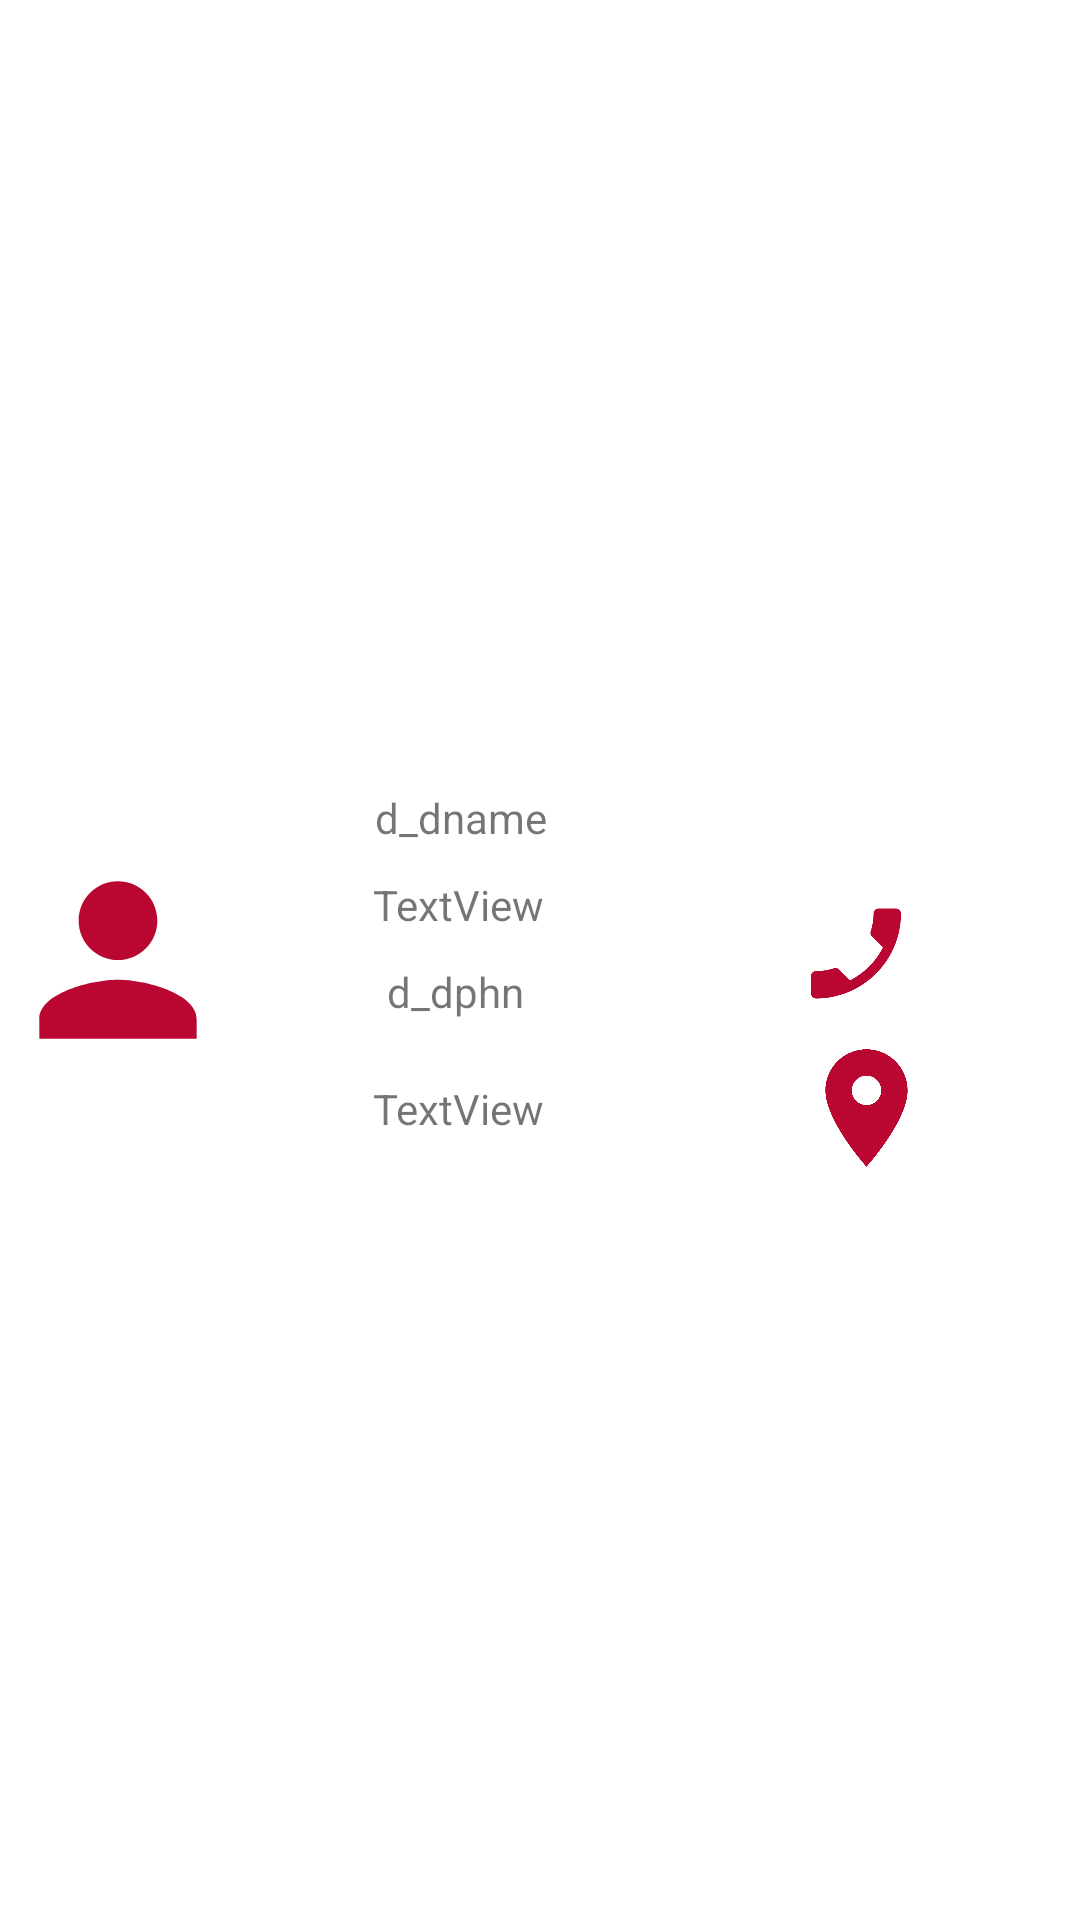

Layout XML and referenced resources for this Android screen:
<!-- AndroidManifest.xml: application theme Theme.Blood_Donation -->
<!-- res/layout/fragment_detail_frag.xml -->
<?xml version="1.0" encoding="utf-8"?>
<LinearLayout xmlns:android="http://schemas.android.com/apk/res/android"
    xmlns:app="http://schemas.android.com/apk/res-auto"
    xmlns:tools="http://schemas.android.com/tools"
    android:layout_width="match_parent"
    android:layout_height="match_parent"
    android:gravity="center_horizontal|center_vertical"
    tools:context=".detail_frag">


    <ImageView
        android:id="@+id/img_p"
        android:layout_width="121dp"
        android:layout_height="163dp"
        android:layout_weight="1"
        app:srcCompat="@drawable/person" />

    <LinearLayout
        android:layout_width="189dp"
        android:layout_height="124dp"
        android:layout_weight="1"
        android:orientation="vertical">

        <TextView
            android:id="@+id/dtxt_Name"
            android:layout_width="110dp"
            android:layout_height="wrap_content"
            android:layout_marginStart="20dp"
            android:layout_marginLeft="20dp"
            android:layout_marginTop="5dp"
            android:layout_marginEnd="5dp"
            android:layout_marginRight="5dp"
            android:gravity="center_horizontal|center_vertical"
            android:text="@string/d_dname" />

        <TextView
            android:id="@+id/dtxt_Bgroup"
            android:layout_width="108dp"
            android:layout_height="wrap_content"
            android:layout_marginStart="20dp"
            android:layout_marginLeft="20dp"
            android:layout_marginTop="10dp"
            android:layout_marginEnd="5dp"
            android:layout_marginRight="5dp"
            android:gravity="center_horizontal|center_vertical"
            android:text="@string/string_bgroup" />

        <TextView
            android:id="@+id/dtxt_Phone"
            android:layout_width="106dp"
            android:layout_height="wrap_content"
            android:layout_marginStart="20dp"
            android:layout_marginLeft="20dp"
            android:layout_marginTop="10dp"
            android:layout_marginEnd="5dp"
            android:layout_marginRight="5dp"
            android:gravity="center_horizontal|center_vertical"
            android:text="@string/d_dphn" />

        <TextView
            android:id="@+id/dtxt_Loc"
            android:layout_width="108dp"
            android:layout_height="wrap_content"
            android:layout_marginStart="20dp"
            android:layout_marginLeft="20dp"
            android:layout_marginTop="20dp"
            android:layout_marginEnd="5dp"
            android:layout_marginRight="5dp"
            android:gravity="center_horizontal|center_vertical"
            android:text="@string/string_loc" />
    </LinearLayout>

    <LinearLayout
        android:layout_width="137dp"
        android:layout_height="163dp"
        android:layout_marginStart="20dp"
        android:layout_marginLeft="20dp"
        android:layout_marginTop="27dp"
        android:layout_marginEnd="20dp"
        android:layout_marginRight="20dp"
        android:layout_weight="1"
        android:orientation="vertical">

        <ImageView
            android:id="@+id/img_phon"
            android:layout_width="40dp"
            android:layout_height="45dp"
            android:layout_marginStart="20dp"
            android:layout_marginLeft="20dp"
            android:layout_marginTop="30dp"
            android:layout_marginEnd="20dp"
            android:layout_marginRight="20dp"
            android:contentDescription="@string/call_id"
            app:srcCompat="@drawable/phon" />

        <ImageView
            android:id="@+id/img_loc"
            android:layout_width="47dp"
            android:layout_height="48dp"
            android:layout_marginStart="20dp"
            android:layout_marginLeft="20dp"
            android:layout_marginTop="5dp"
            android:layout_marginEnd="20dp"
            android:layout_marginRight="20dp"
            android:contentDescription="@string/loc_id"
            app:srcCompat="@drawable/loc" />
    </LinearLayout>
</LinearLayout>
<!-- resources referenced by this layout -->
<resources>
  <!-- drawable loc (drawable) -->
  <vector android:height="24dp" android:tint="#B90731"
      android:viewportHeight="24" android:viewportWidth="24"
      android:width="24dp" xmlns:android="http://schemas.android.com/apk/res/android">
      <path android:fillColor="@android:color/white" android:pathData="M12,2C8.13,2 5,5.13 5,9c0,5.25 7,13 7,13s7,-7.75 7,-13c0,-3.87 -3.13,-7 -7,-7zM12,11.5c-1.38,0 -2.5,-1.12 -2.5,-2.5s1.12,-2.5 2.5,-2.5 2.5,1.12 2.5,2.5 -1.12,2.5 -2.5,2.5z"/>
  </vector>
  <!-- drawable person (drawable) -->
  <vector android:height="24dp" android:tint="#B90731"
      android:viewportHeight="24" android:viewportWidth="24"
      android:width="24dp" xmlns:android="http://schemas.android.com/apk/res/android">
      <path android:fillColor="@android:color/white" android:pathData="M12,12c2.21,0 4,-1.79 4,-4s-1.79,-4 -4,-4 -4,1.79 -4,4 1.79,4 4,4zM12,14c-2.67,0 -8,1.34 -8,4v2h16v-2c0,-2.66 -5.33,-4 -8,-4z"/>
  </vector>
  <!-- drawable phon (drawable) -->
  <vector android:height="24dp" android:tint="#B90731"
      android:viewportHeight="24" android:viewportWidth="24"
      android:width="24dp" xmlns:android="http://schemas.android.com/apk/res/android">
      <path android:fillColor="@android:color/white" android:pathData="M17.38,10.79l-2.2,-2.2c-0.28,-0.28 -0.36,-0.67 -0.25,-1.02 0.37,-1.12 0.57,-2.32 0.57,-3.57 0,-0.55 0.45,-1 1,-1H20c0.55,0 1,0.45 1,1 0,9.39 -7.61,17 -17,17 -0.55,0 -1,-0.45 -1,-1v-3.49c0,-0.55 0.45,-1 1,-1 1.24,0 2.45,-0.2 3.57,-0.57 0.35,-0.12 0.75,-0.03 1.02,0.24l2.2,2.2c2.83,-1.45 5.15,-3.76 6.59,-6.59z"/>
  </vector>
  <string name="call_id">call_id</string>
  <string name="d_dname">d_dname</string>
  <string name="d_dphn">d_dphn</string>
  <string name="loc_id">loc_id</string>
  <string name="string_bgroup">\@string/bgroup</string>
  <string name="string_loc">\@string/loc</string>
  <style name="Theme.Blood_Donation" parent="Theme.MaterialComponents.DayNight.DarkActionBar">
          
          <item name="colorPrimary">#F64242</item>
          <item name="colorPrimaryVariant">#F4CF09</item>
          <item name="colorOnPrimary">@color/white</item>
          
          <item name="colorSecondary">@color/teal_200</item>
          <item name="colorSecondaryVariant">@color/teal_700</item>
          <item name="colorOnSecondary">@color/black</item>
          
          <item name="android:statusBarColor" tools:targetApi="l">?attr/colorPrimaryVariant</item>
          
      </style>
  <!-- not gathered from this repository: default colours our renderer supplied (Android Studio template values) -->
  <color name="teal_200">#FF03DAC5</color>
  <color name="teal_700">#FF018786</color>
  <color name="black">#FF000000</color>
  <color name="white">#FFFFFFFF</color>
</resources>
